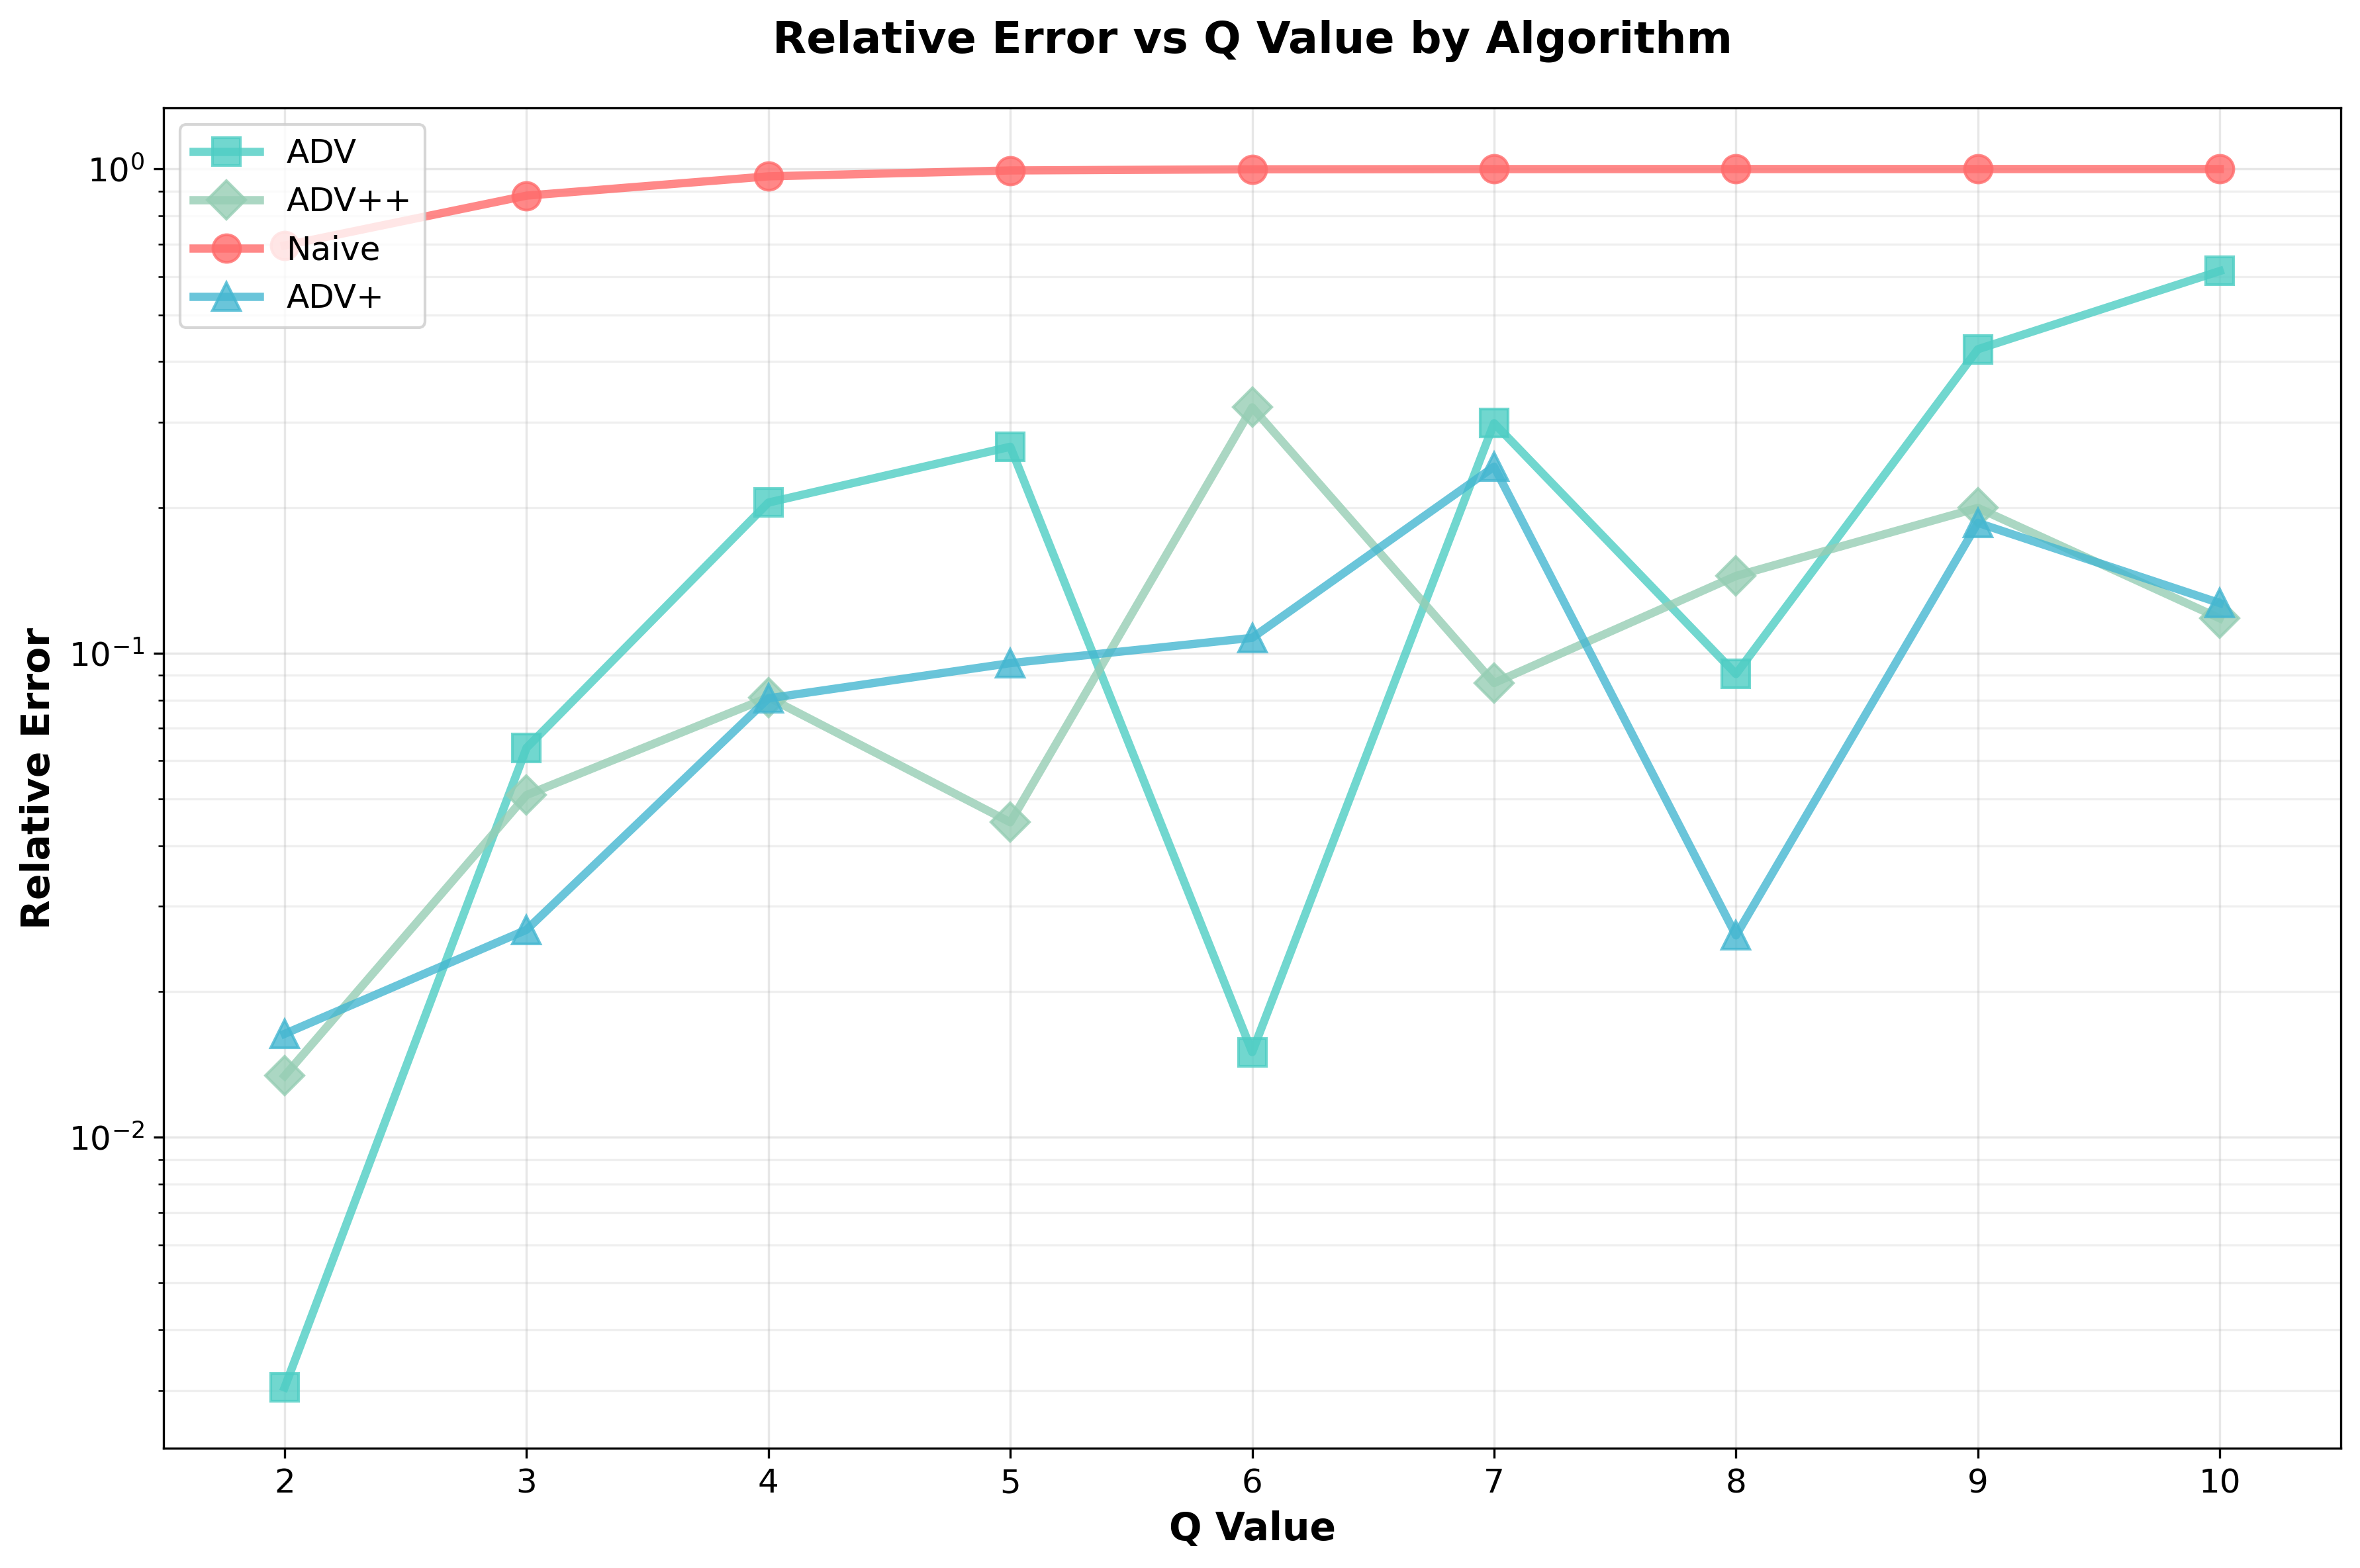

This figure's Python source:
#!/usr/bin/env python3
"""
Focused visualization: Relative Error vs Q Value by Algorithm
"""

import os
import re
import pandas as pd
import matplotlib.pyplot as plt
import numpy as np
from pathlib import Path

def extract_data_from_file(filepath):
    """Extract key metrics from a single result file."""
    try:
        with open(filepath, 'r') as f:
            content = f.read()
        
        # Extract Q value from filename
        q_match = re.search(r'q(\d+)_', filepath)
        q = int(q_match.group(1)) if q_match else None
        
        # Extract algorithm from filename
        if 'naive' in filepath:
            algorithm = 'Naive'
        elif 'advplusplus' in filepath:
            algorithm = 'ADV++'
        elif 'advplus' in filepath:
            algorithm = 'ADV+'
        elif 'adv' in filepath:
            algorithm = 'ADV'
        else:
            algorithm = 'Unknown'
        
        # Extract relative error
        rel_error_match = re.search(r'relative error = ([\d\.e\-\+]+)', content)
        rel_error = float(rel_error_match.group(1)) if rel_error_match else None
        
        return {
            'q': q,
            'algorithm': algorithm,
            'relative_error': rel_error
        }
    except Exception as e:
        print(f"Error processing {filepath}: {e}")
        return None

def load_all_data():
    """Load data from all result files."""
    data_dir = Path("jester-p-4-exp")
    all_data = []
    
    if not data_dir.exists():
        print(f"Directory {data_dir} not found!")
        return pd.DataFrame()
    
    for filepath in data_dir.glob("*.txt"):
        data = extract_data_from_file(str(filepath))
        if data:
            all_data.append(data)
    
    return pd.DataFrame(all_data)

def create_error_vs_q_plot(df):
    """Create the focused Relative Error vs Q Value plot."""
    if df.empty:
        print("No data to visualize!")
        return
    
    # Create figure
    plt.figure(figsize=(12, 8))
    
    # Define colors and markers for each algorithm
    colors = {'Naive': '#FF6B6B', 'ADV': '#4ECDC4', 'ADV+': '#45B7D1', 'ADV++': '#96CEB4'}
    markers = {'Naive': 'o', 'ADV': 's', 'ADV+': '^', 'ADV++': 'D'}
    
    # Plot each algorithm
    for algo in df['algorithm'].unique():
        algo_data = df[df['algorithm'] == algo].sort_values('q')
        plt.plot(algo_data['q'], algo_data['relative_error'], 
                marker=markers[algo], linewidth=3, label=algo, 
                markersize=10, color=colors[algo], alpha=0.8)
    
    # Customize the plot
    plt.xlabel('Q Value', fontsize=14, fontweight='bold')
    plt.ylabel('Relative Error', fontsize=14, fontweight='bold')
    plt.title('Relative Error vs Q Value by Algorithm', fontsize=16, fontweight='bold', pad=20)
    plt.yscale('log')
    plt.legend(fontsize=12, loc='upper left')
    plt.grid(True, alpha=0.3)
    
    # Set axis limits and ticks
    plt.xlim(1.5, 10.5)
    plt.xticks(range(2, 11), fontsize=12)
    plt.yticks(fontsize=12)
    
    # Add minor grid
    plt.grid(True, which='minor', alpha=0.2)
    
    # Tight layout and save
    plt.tight_layout()
    plt.savefig('error_vs_q_plot.png', dpi=300, bbox_inches='tight')
    plt.show()
    
    # Print summary statistics
    print("\n" + "="*60)
    print("RELATIVE ERROR vs Q VALUE SUMMARY")
    print("="*60)
    
    for algo in df['algorithm'].unique():
        algo_data = df[df['algorithm'] == algo].sort_values('q')
        print(f"\n{algo}:")
        for _, row in algo_data.iterrows():
            print(f"  Q={row['q']:2d}: {row['relative_error']:.6f}")

def main():
    """Main function to create the focused plot."""
    print("Loading experimental data...")
    df = load_all_data()
    
    if df.empty:
        print("No data found!")
        return
    
    print(f"Loaded {len(df)} data points")
    print("Creating Relative Error vs Q Value plot...")
    create_error_vs_q_plot(df)
    print("\nPlot complete! Check 'error_vs_q_plot.png'")

if __name__ == "__main__":
    main()
